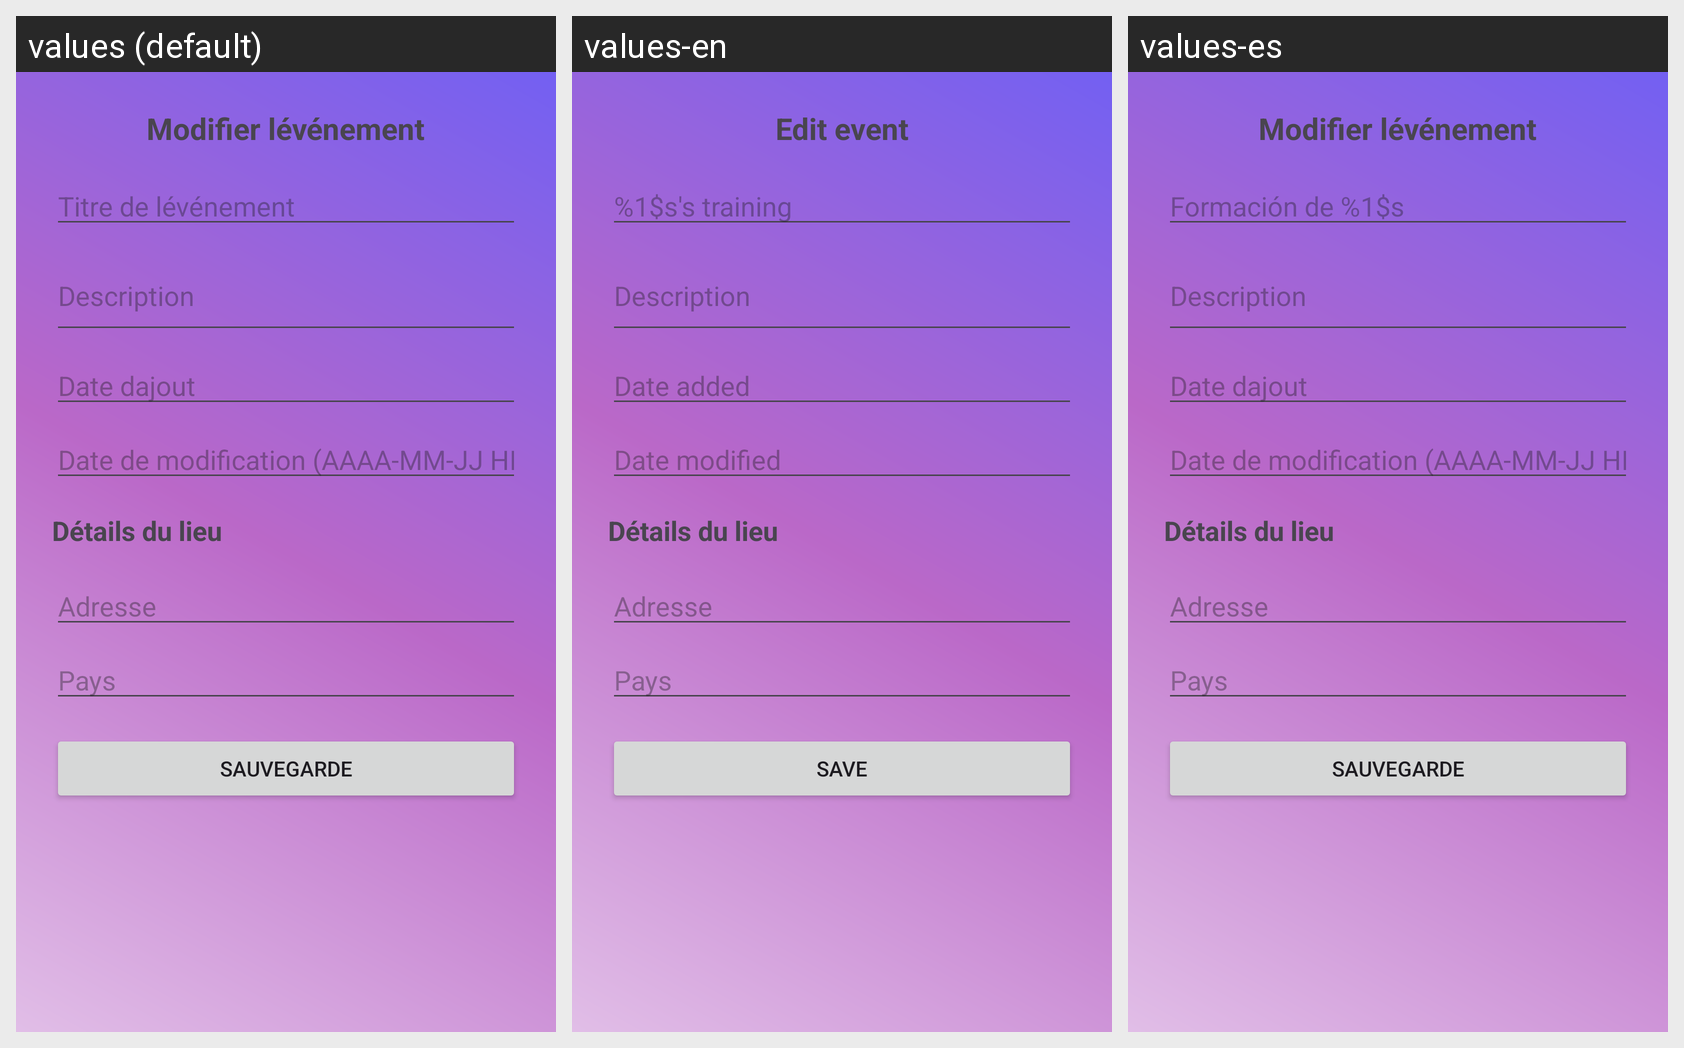

Translations of the strings shown on this Android screen, per locale in the grid:
Android screen res/layout/activity_modifier_evenement.xml rendered under 3 locales, left to right: values (default), values-en, values-es. Device: Nexus 5 (rendered at 1080×1920; each locale shown at half size, 540×960, under a caption strip naming it); theme Theme.InvteMe.
Strings drawn on this screen, with the default value and each locale's value (text and hints the layout hard-codes appear in the picture but are not listed):

edit_event
  values: Modifier lévénement
  values-en: Edit event
  values-es: Modifier lévénement  [not translated; the default value is used]

event_title
  values: Titre de lévénement
  values-en: %1$s's training
  values-es: Formación de %1$s

event_description
  values: Description
  values-en: Description
  values-es: Description  [not translated; the default value is used]

event_date_added
  values: Date dajout
  values-en: Date added
  values-es: Date dajout  [not translated; the default value is used]

event_date_modified
  values: Date de modification (AAAA-MM-JJ HH:MM:SS)
  values-en: Date modified
  values-es: Date de modification (AAAA-MM-JJ HH:MM:SS)  [not translated; the default value is used]

location_details
  values: Détails du lieu
  values-en: Détails du lieu  [not translated; the default value is used]
  values-es: Détails du lieu  [not translated; the default value is used]

location_address
  values: Adresse
  values-en: Adresse  [not translated; the default value is used]
  values-es: Adresse  [not translated; the default value is used]

location_country
  values: Pays
  values-en: Pays  [not translated; the default value is used]
  values-es: Pays  [not translated; the default value is used]

save
  values: Sauvegarde
  values-en: Save
  values-es: Sauvegarde  [not translated; the default value is used]
